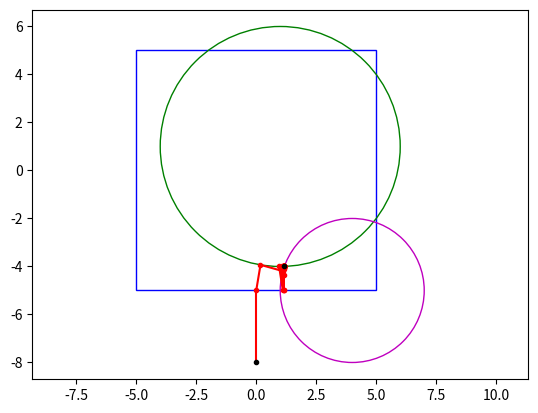
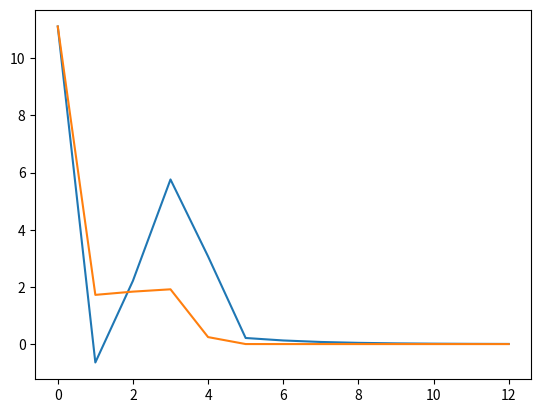

Reproduce these figures in Python, in order.
import numpy as np
import matplotlib.pyplot as plt

S = []
iters = []
CIs = []
def Dykstra2(P,x0,max_iter=1000):
    x = x0
    p = len(P)
    y = np.zeros((p,x0.shape[0])) # increments
    tol = 1e-6

    n = 0
    stop_cond = float('inf')
    cI = float('inf')
    iters.append(x0)
    while n < max_iter and cI >= tol:
        stop_cond = 0
        cI = 0
        for i in range(0,p):
            # Update iterate
            prev_x = x.copy()
            x = P[i](prev_x - y[i,:])

            # Update increment
            prev_y = y[i,:].copy()
            y[i,:] = x - (prev_x - prev_y)

            # Stop conditions
            cI += np.linalg.norm(prev_y - y[i,:])**2
            stop_cond += np.linalg.norm(prev_y - y[i,:])**2 + 2*(prev_y.T @ (x - prev_x))

            n += 1
            iters.append(x)

        # Plotting
        S.append(stop_cond)
        CIs.append(cI)
        print("ck - ck-1 =",stop_cond)
        print("cI =",cI)
    return x

'''
Dykstra's algorithm for the projection onto the
intersection of closed convex sets, K.

Input:
- P: An array of projection function handles onto
 closed convex sets, where P[i] projections onto
 a subset of the Hilbert space X for all i.
- x0: A point in the Hilbert space X.

Output:
- x: The point in the intersection of sets, K
s.t. the distance between x and x0 is minimized.
'''
iters = []
S = []
cIs = []
def Dykstra(P,x0,max_iter=1000):
    # a) initialize starting params
    x = x0
    r = len(P)
    M = max_iter*r # since r cycles per iteration
    I = np.zeros((len(P),x0.shape[0]))
    tol = 1e-6
    mov = float('inf')

    # Plotting
    iters.append(x0)

    # b) iteratively compute the projection
    # until reach tolerance level
    n = 0
    cI = float('inf')
    stop_cond = float('inf')
    while n < M and ((n % r != 0) or (stop_cond >= tol)):
        # If a new cycle
        if n % r == 0:
            # reset stopping conditions
            S.append(stop_cond)
            cIs.append(cI)
            stop_cond = 0

        # b.1) project (x - increment)
        prev_x = x
        x = P[n % r](prev_x - I[n % r,:])

        # b.2) update increment
        prev_I = I[n % r,:].copy()
        I[n % r,:] = x - (prev_x - prev_I)
        
        # Stopping condition for this cycle
        stop_cond += np.linalg.norm(prev_I - I[n % r,:])**2 + 2*(prev_I.T @ (x - prev_x))
        cI = np.linalg.norm(prev_I - I[n % r,:])**2
        print(x-prev_x)
        print("Stop cond:",stop_cond)
        print("cI:",cI)
        print("+...",2*(prev_I.T @ (x - prev_x)))

        n += 1

        # Plotting
        iters.append(x)

    return x


def p_box(x,l,u):
    return np.minimum(np.maximum(x,l), u)

def p_ball(x,c,r):
    return c + (r/np.max([np.linalg.norm(x-c),r]))*(x-c)

ball_c = [1,1]
ball_r = 5
pball = lambda x: p_ball(x,np.array(ball_c),ball_r)

ball_c2 = [4,-5]
ball_r2 = 3
pball2 = lambda x: p_ball(x,np.array(ball_c2),ball_r2)

box_l = np.array([-5,-5])
box_u = np.array([5,5])
pbox = lambda x: p_box(x,box_l,box_u)

soln = Dykstra2([pbox,pball,pball2], np.array([0,-8]))
print(soln)

fig,ax = plt.subplots()
ax.axis('equal')
iters = np.array(iters)
ax.plot(iters[0,0],iters[0,1],marker='.',color='k',zorder=5)
ax.plot(iters[0:2,0],iters[0:2,1],color='r')
ax.plot(iters[1:len(iters)-1,0],iters[1:len(iters)-1,1],marker='.',color='r')
ax.plot(iters[-2:-1,0],iters[-2:-1,1],color='r')
ax.plot(iters[-1,0],iters[-1,1],marker='.',color='k')
rec = plt.Rectangle((box_l[0], box_l[1]), box_u[0] - box_l[0],
        box_u[1] - box_l[1], fill=False, color='b')
ax.add_patch(rec)
cir = plt.Circle((1,1), ball_r, fill=False, color='g')
ax.add_patch(cir)
cir2 = plt.Circle((4,-5), ball_r2, fill=False, color='m')
ax.add_patch(cir2)

plt.figure()
plt.plot(range(0,len(S)),S)
plt.plot(range(0,len(CIs)),CIs)

plt.show()
